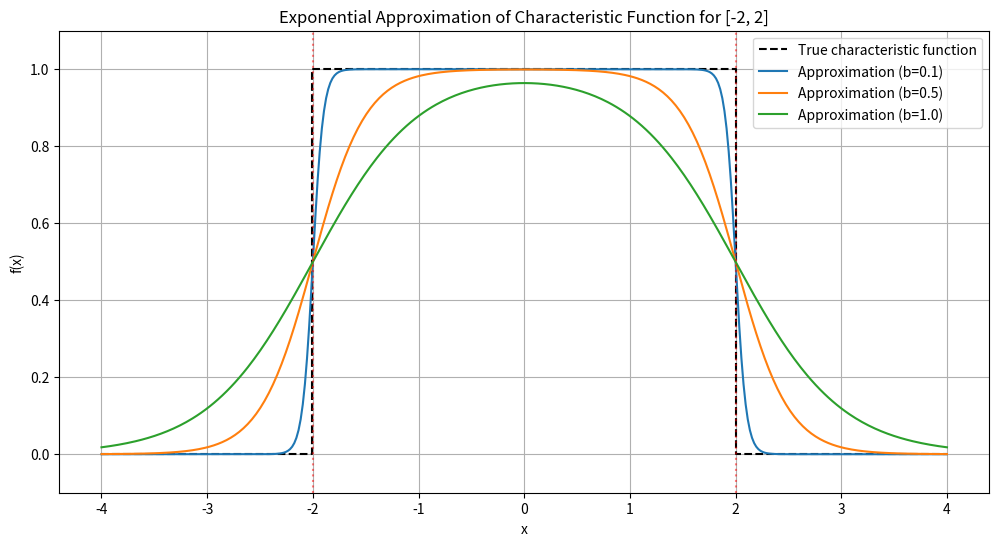

Write Python code to recreate this figure.
#ideal_completion.py

import numpy as np
import matplotlib.pyplot as plt

def characteristic_approx(x, a, b):
    """
    Approximate the characteristic function of [-a, a] using exponentials.
    
    Parameters:
    x : array-like, input values
    a : float, half-width of the interval
    b : float, controls the steepness of the transition
    
    Returns:
    array-like, approximation of the characteristic function
    """
    return 0.5 * (np.tanh((x + a) / b) - np.tanh((x - a) / b))
# Set up parameters
a = 2  # Half-width of the interval
b_values = [0.1, 0.5, 1.0]  # Different steepness values to compare
x = np.linspace(-4, 4, 400)

# Create the plot
plt.figure(figsize=(12, 6))

# Plot the true characteristic function
plt.step(x, np.abs(x) <= a, 'k--', label='True characteristic function', where='mid')

# Plot approximations for different b values
for b in b_values:
    y = characteristic_approx(x, a, b)
    plt.plot(x, y, label=f'Approximation (b={b})')

# Customize the plot
plt.xlabel('x')
plt.ylabel('f(x)')
plt.title(f'Exponential Approximation of Characteristic Function for [-{a}, {a}]')
plt.legend()
plt.grid(True)
plt.ylim(-0.1, 1.1)

# Add vertical lines to show the interval boundaries
plt.axvline(-a, color='r', linestyle=':', alpha=0.5)
plt.axvline(a, color='r', linestyle=':', alpha=0.5)

plt.show()

for b in b_values:
    y = characteristic_approx(x, a, b)
    print(f"For b={b}:")
    print(f"  Min value: {y.min():.4f}")
    print(f"  Max value: {y.max():.4f}")
    print(f"  Value at x=0: {characteristic_approx(0, a, b):.4f}")
    print(f"  Value at x=3: {characteristic_approx(3, a, b):.4f}")
    
    # Approximate integral
    integral = np.trapezoid(y, x)
    print(f"  Approximate integral: {integral:.4f}")
    print()
